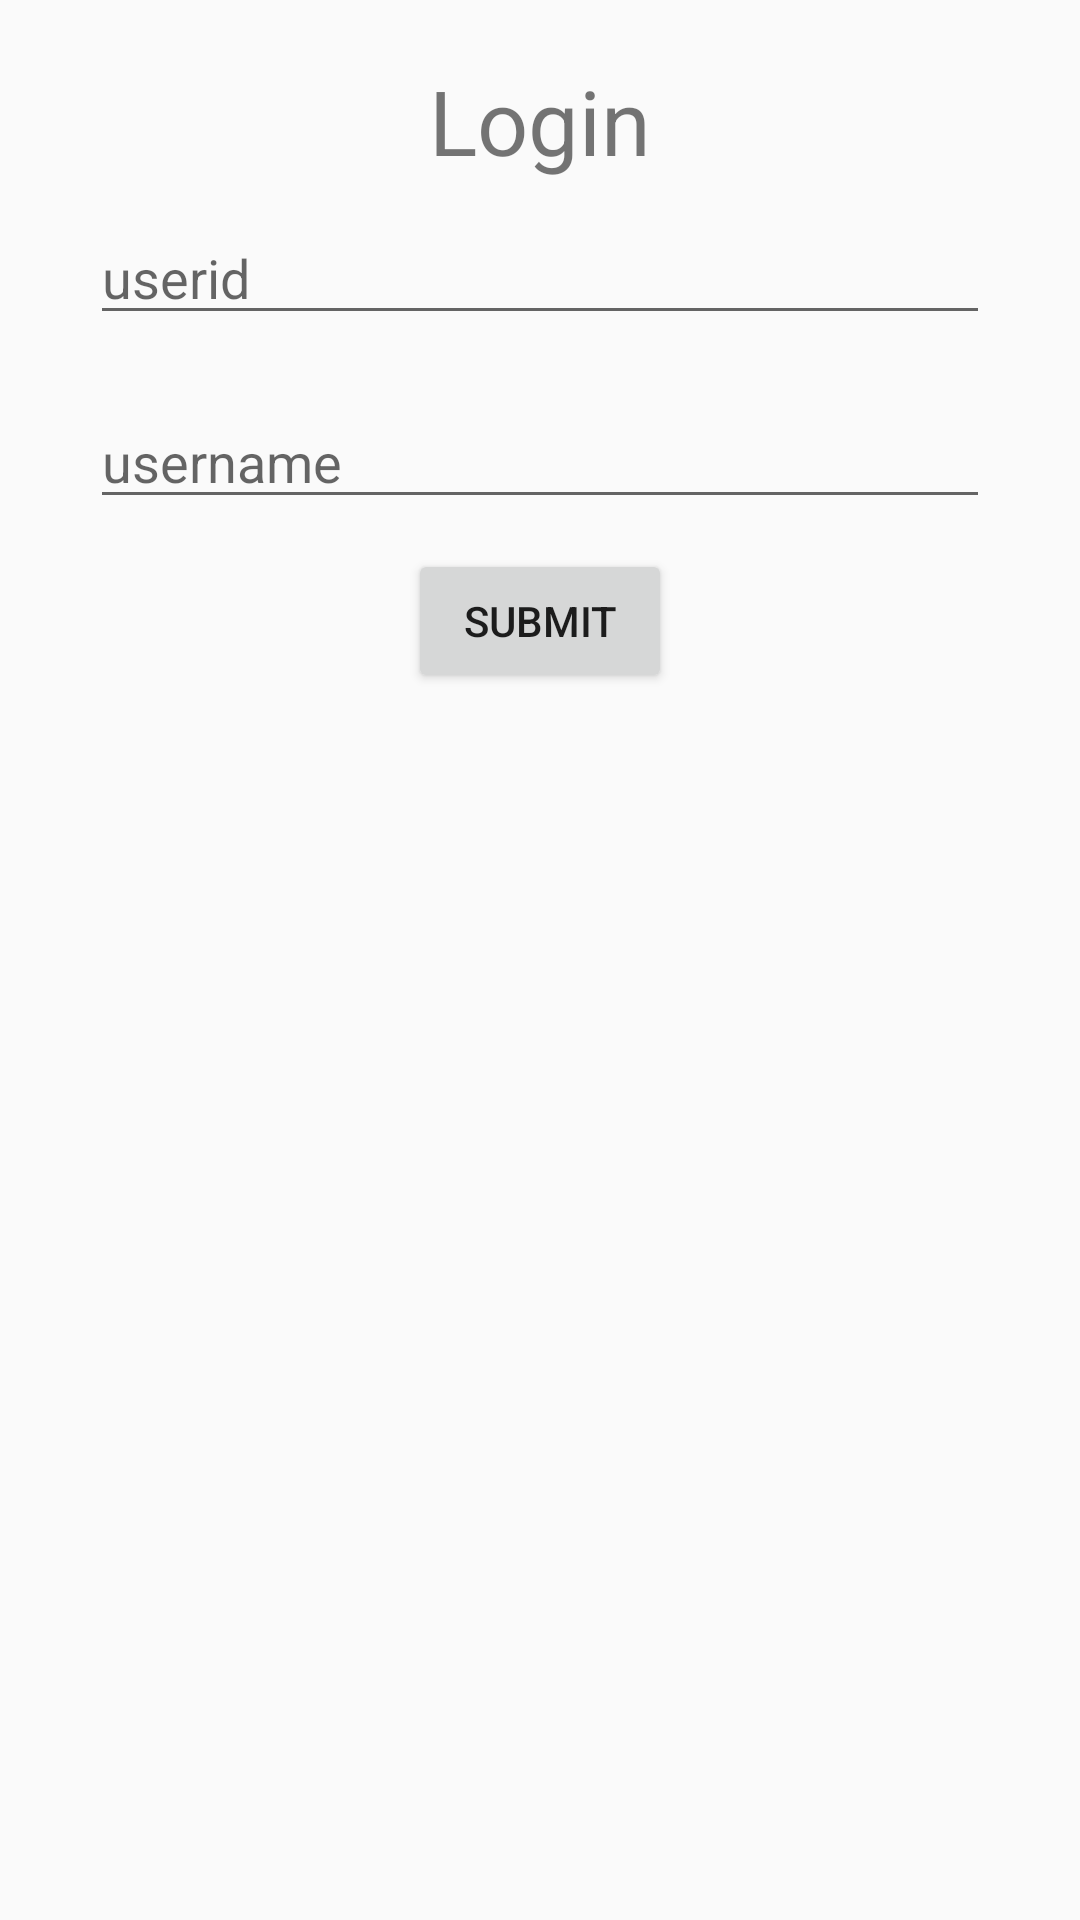

Layout XML and referenced resources for this Android screen:
<!-- AndroidManifest.xml: application theme AppTheme -->
<!-- res/layout/content_login.xml -->
<?xml version="1.0" encoding="utf-8"?>
<RelativeLayout xmlns:android="http://schemas.android.com/apk/res/android"
    xmlns:app="http://schemas.android.com/apk/res-auto"
    xmlns:tools="http://schemas.android.com/tools"
    android:layout_width="match_parent"
    android:layout_height="match_parent"
    >

    <RelativeLayout
        android:layout_width="match_parent"
        android:layout_height="wrap_content"
        android:layout_margin="20dp">


        <TextView
            android:layout_width="wrap_content"
            android:layout_height="wrap_content"
            android:text="Login"
            android:layout_centerHorizontal="true"
            android:id="@+id/txt_1"
            android:textSize="30dp"/>

        <EditText
            android:layout_width="match_parent"
            android:layout_height="wrap_content"
            android:id="@+id/edt_1"
            android:layout_below="@+id/txt_1"
            android:hint="userid"
            android:layout_margin="10dp"
            />

        <EditText
            android:layout_width="match_parent"
            android:layout_height="wrap_content"
            android:id="@+id/edt_2"
            android:layout_below="@+id/edt_1"
            android:hint="username"
            android:layout_margin="10dp"
            />

        <Button
            android:layout_width="wrap_content"
            android:layout_height="wrap_content"
            android:layout_below="@+id/edt_2"
            android:id="@+id/btn_1"
            android:layout_centerHorizontal="true"
            android:text="submit"/>










</RelativeLayout>




  </RelativeLayout>
<!-- resources referenced by this layout -->
<resources>
  <style name="AppTheme" parent="Theme.AppCompat.Light.DarkActionBar">
          
          <item name="colorPrimary">@color/colorPrimary</item>
          <item name="colorPrimaryDark">@color/colorPrimaryDark</item>
          <item name="colorAccent">@color/colorAccent</item>
          <item name="windowActionBar">true</item>
          <item name="windowNoTitle">true</item>
  
      </style>
  <color name="colorPrimary">#3F51B5</color>
  <color name="colorPrimaryDark">#303F9F</color>
  <color name="colorAccent">#FF4081</color>
</resources>
